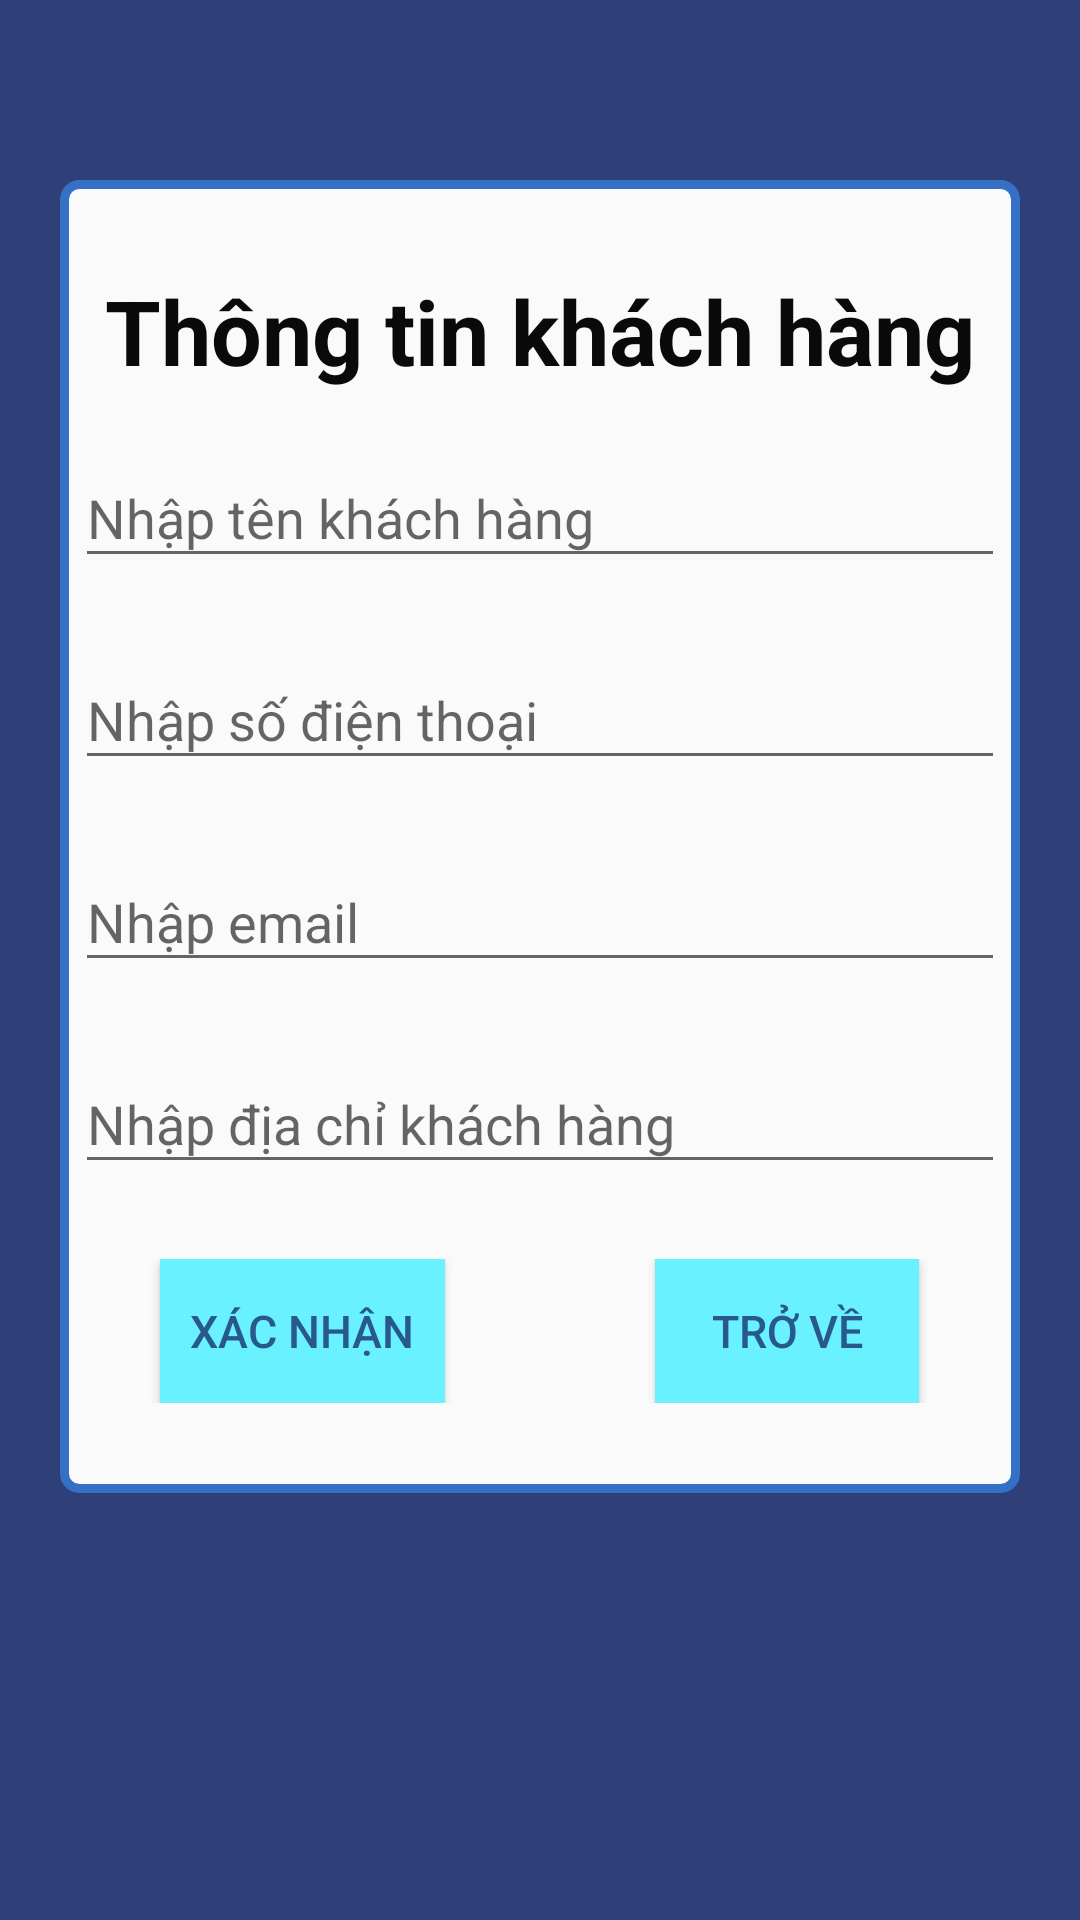

Here is an Android app screen rendered from its layout file. Give the layout XML and the strings, colors and styles it references.
<!-- AndroidManifest.xml: application theme AppTheme.Teal -->
<!-- res/layout/activity_thongtinkhachhang.xml -->
<?xml version="1.0" encoding="utf-8"?>
<LinearLayout xmlns:android="http://schemas.android.com/apk/res/android"
    android:background="#2f4079"
    android:orientation="vertical"
    android:layout_width="match_parent"
    android:layout_height="match_parent">
    <LinearLayout
        android:orientation="vertical"
        android:gravity="center"
        android:background="@drawable/border"
        android:layout_marginLeft="20dp"
        android:layout_marginRight="20dp"
        android:layout_marginTop="60dp"
        android:layout_marginBottom="60dp"
        android:layout_width="match_parent"
        android:layout_height="wrap_content">
        <TextView
            android:layout_marginTop="30dp"
            android:layout_marginRight="5dp"
            android:layout_marginLeft="5dp"
            android:textStyle="bold"
            android:textColor="#0a0a0a"
            android:textSize="30sp"
            android:text="Thông tin khách hàng"
            android:layout_width="wrap_content"
            android:layout_height="wrap_content" />

        <android.support.design.widget.TextInputLayout
            android:layout_marginTop="10dp"
            android:layout_width="match_parent"
            android:layout_height="wrap_content">
            <EditText
                android:layout_margin="5dp"
                android:id="@+id/edittexttenkhachhang"
                android:inputType="text"
                android:hint="Nhập tên khách hàng"
                android:layout_width="match_parent"
                android:layout_height="wrap_content" />
        </android.support.design.widget.TextInputLayout>
        <android.support.design.widget.TextInputLayout
            android:layout_marginTop="10dp"
            android:layout_width="match_parent"
            android:layout_height="wrap_content">
            <EditText
                android:layout_margin="5dp"
                android:id="@+id/edittextsodienthoai"
                android:inputType="phone"
                android:hint="Nhập số điện thoại"
                android:layout_width="match_parent"
                android:layout_height="wrap_content" />
        </android.support.design.widget.TextInputLayout>
        <android.support.design.widget.TextInputLayout
            android:layout_marginTop="10dp"
            android:layout_width="match_parent"
            android:layout_height="wrap_content">
            <EditText
                android:layout_margin="5dp"
                android:id="@+id/edittextemail"
                android:inputType="textEmailAddress"
                android:hint="Nhập email"
                android:layout_width="match_parent"
                android:layout_height="wrap_content" />
        </android.support.design.widget.TextInputLayout>
        <android.support.design.widget.TextInputLayout
            android:layout_marginTop="10dp"
            android:layout_width="match_parent"
            android:layout_height="wrap_content">
            <EditText
                android:layout_margin="5dp"
                android:id="@+id/editdiachiKH"
                android:inputType="text"
                android:hint="Nhập địa chỉ khách hàng"
                android:layout_width="match_parent"
                android:layout_height="wrap_content" />
        </android.support.design.widget.TextInputLayout>
        <LinearLayout
            android:gravity="center"
            android:layout_marginBottom="30dp"
            android:layout_marginTop="20dp"
            android:orientation="horizontal"
            android:layout_width="match_parent"
            android:layout_height="wrap_content">
            <Button
                android:layout_marginRight="70dp"
                android:background="#6af1ff"
                android:textColor="#28588c"
                android:textSize="15sp"
                android:padding="10dp"
                android:id="@+id/buttonxacnhan"
                android:text="Xác nhận"
                android:layout_width="wrap_content"
                android:layout_height="wrap_content" />
            <Button
                android:background="#6af1ff"
                android:textColor="#28588c"
                android:textSize="15sp"
                android:padding="10dp"
                android:id="@+id/buttontrove"
                android:text="Trở về"
                android:layout_width="wrap_content"
                android:layout_height="wrap_content" />
        </LinearLayout>
    </LinearLayout>
</LinearLayout>
<!-- resources referenced by this layout -->
<resources>
  <!-- drawable border (drawable) -->
  <?xml version="1.0" encoding="utf-8"?>
  <shape xmlns:android="http://schemas.android.com/apk/res/android"
      android:shape="rectangle">
  <solid android:color="#fafafa"/>
      <corners android:radius="5dp"/>
      <stroke android:width="3dp"
          android:color="#3470c4"/>
  
  </shape>
  <style name="AppTheme.Teal" parent="BaseTheme.Teal">
          
          <item name="selectableRectDrawableColored">@drawable/state_list_selectable_rect_teal</item>
          <item name="selectableRoundedRectDrawableColored">
              @drawable/state_list_selectable_rounded_rect_teal
          </item>
      </style>
  <style name="BaseTheme.Teal" parent="AppTheme">
          <item name="android:actionMenuTextColor">@color/colorPrimaryLight</item>
          
          <item name="colorPrimary">@color/material_teal_500</item>
          <item name="colorPrimaryDark">@color/material_teal_700</item>
          <item name="colorAccent">@color/material_teal_a700</item>
           
          
          
          
  
          <item name="dialogTheme">@style/AppTheme.Dialog.Teal</item>
          <item name="alertDialogTheme">@style/AppTheme.Dialog.Alert.Teal</item>
          <item name="cardViewStyle">@style/CardStyle</item>
      </style>
  <style name="AppTheme" parent="BaseTheme">
          
          <item name="selectableRectDrawable">@drawable/state_list_selectable_rect_black</item>
          <item name="selectableRectDrawableInverse">@drawable/state_list_selectable_rect_white</item>
          <item name="selectableRectDrawableColored">@drawable/state_list_selectable_rect_black</item>
          <item name="selectableRoundedRectDrawable">
              @drawable/state_list_selectable_rounded_rect_black
          </item>
          <item name="selectableRoundedRectDrawableInverse">
              @drawable/state_list_selectable_rounded_rect_white
          </item>
          <item name="selectableRoundedRectDrawableColored">
              @drawable/state_list_selectable_rounded_rect_black
          </item>
      </style>
  <color name="colorPrimaryLight">#fbe7cf</color>
  <color name="material_teal_500">#009688</color>
  <color name="material_teal_700">#00796B</color>
  <color name="material_teal_a700">#00BFA5</color>
  <style name="AppTheme.Dialog.Teal">
          <item name="colorPrimary">@color/material_teal_500</item>
          <item name="colorPrimaryDark">@color/material_teal_700</item>
          <item name="colorAccent">@color/material_teal_a700</item>
      </style>
  <style name="AppTheme.Dialog.Alert.Teal">
          <item name="colorPrimary">@color/material_teal_500</item>
          <item name="colorPrimaryDark">@color/material_teal_700</item>
          <item name="colorAccent">@color/material_teal_a700</item>
      </style>
  <style name="CardStyle" parent="CardView.Light">
          <item name="cardCornerRadius">@dimen/card_corner_radius</item>
          <item name="cardElevation">@dimen/card_elevation</item>
      </style>
  <style name="BaseTheme" parent="Theme.AppCompat.Light.NoActionBar">
          
          <item name="windowActionBar">false</item>
          <item name="windowNoTitle">true</item>
          <item name="dialogTheme">@style/AppTheme.Dialog</item>
          <item name="alertDialogTheme">@style/AppTheme.Dialog.Alert</item>
          <item name="colorControlHighlight">@color/selector_black_pressed</item>
      </style>
  <dimen name="card_corner_radius">3dp</dimen>
  <dimen name="card_elevation">2dp</dimen>
  <style name="AppTheme.Dialog" parent="Theme.AppCompat.Light.Dialog" />
  <style name="AppTheme.Dialog.Alert" parent="Theme.AppCompat.Light.Dialog.Alert" />
  <color name="selector_black_pressed">#1F000000</color>
</resources>
